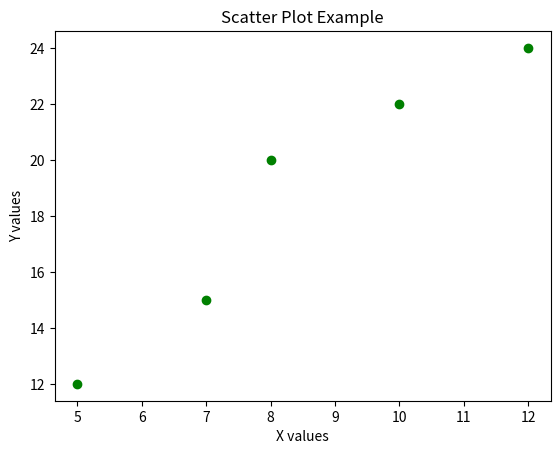

The matplotlib source for this figure:
import matplotlib.pyplot as plt

x = [5, 7, 8, 10, 12]
y = [12, 15, 20, 22, 24]

plt.scatter(x, y, color='green')
plt.title("Scatter Plot Example")
plt.xlabel("X values")
plt.ylabel("Y values")
plt.show()
